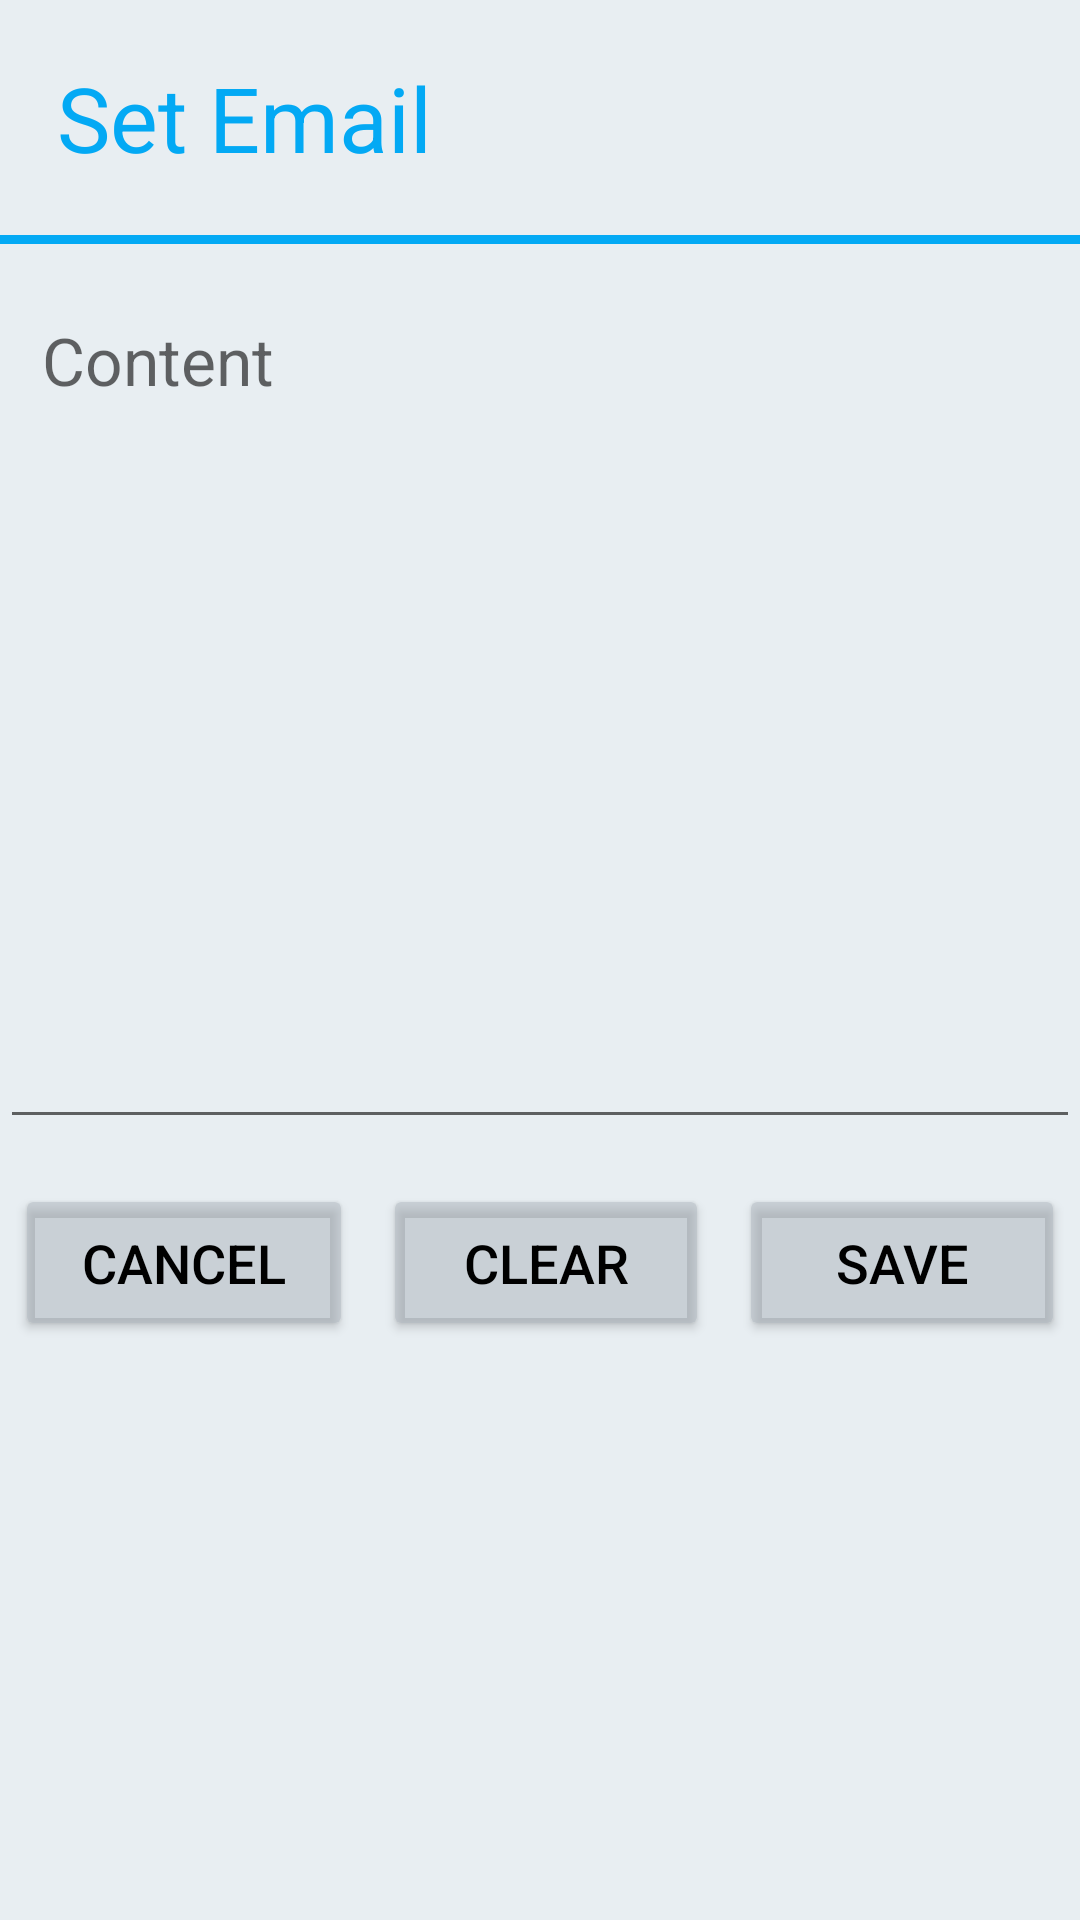

Here is an Android app screen rendered from its layout file. Give the layout XML and the strings, colors and styles it references.
<!-- AndroidManifest.xml: application theme Theme.SOS -->
<!-- res/layout/email_message.xml -->
<?xml version="1.0" encoding="utf-8"?>
<androidx.constraintlayout.widget.ConstraintLayout xmlns:android="http://schemas.android.com/apk/res/android"
    xmlns:app="http://schemas.android.com/apk/res-auto"
    xmlns:tools="http://schemas.android.com/tools"
    android:layout_width="match_parent"
    android:layout_height="wrap_content"
    android:background="#43A6BFCC">

    <TextView
        android:id="@+id/tvDate"
        android:layout_width="0dp"
        android:layout_height="wrap_content"
        android:padding="19dp"
        android:text="Set Email"
        android:textColor="#03A9F4"
        android:textSize="30sp"
        app:layout_constraintEnd_toEndOf="parent"
        app:layout_constraintHorizontal_bias="0.5"
        app:layout_constraintStart_toStartOf="parent"
        app:layout_constraintTop_toTopOf="parent" />

    <View
        android:id="@+id/view"
        android:layout_width="wrap_content"
        android:layout_height="3dp"
        android:background="#03A9F4"
        app:layout_constraintEnd_toEndOf="parent"
        app:layout_constraintHorizontal_bias="0.5"
        app:layout_constraintStart_toStartOf="parent"
        app:layout_constraintTop_toBottomOf="@+id/tvDate" />

    <LinearLayout
        android:id="@+id/LL1"
        android:layout_width="match_parent"
        android:layout_height="wrap_content"
        android:orientation="horizontal"
        android:layout_marginTop="10dp"
        app:layout_constraintTop_toBottomOf="@id/view">

        <EditText
            android:id="@+id/etName1"
            android:layout_width="wrap_content"
            android:layout_height="wrap_content"
            android:layout_weight="1"
            android:minLines="10"
            android:gravity="start"
            android:hint="Content"
            android:padding="14dp"
            android:textSize="22sp"
            android:ems="10"
            android:inputType="textMultiLine"
            />

    </LinearLayout>

    <LinearLayout
        android:id="@+id/LL3"
        android:layout_width="match_parent"
        android:layout_height="wrap_content"
        android:orientation="horizontal"
        android:layout_marginTop="10dp"
        app:layout_constraintTop_toBottomOf="@id/LL1">


        <Button
            android:layout_width="wrap_content"
            android:layout_height="wrap_content"
            android:layout_weight="1"
            android:textSize="18sp"
            android:layout_margin="5dp"
            android:backgroundTint="@color/btn_bg"
            android:textColor="@color/black"
            android:paddingVertical="14dp"
            android:text="Cancel"/>

        <Button
            android:layout_width="wrap_content"
            android:layout_height="wrap_content"
            android:layout_weight="1"
            android:textSize="18sp"
            android:layout_margin="5dp"
            android:backgroundTint="@color/btn_bg"
            android:textColor="@color/black"
            android:paddingVertical="14dp"
            android:text="Clear"/>


        <Button
            android:layout_weight="1"
            android:layout_width="wrap_content"
            android:layout_height="wrap_content"
            android:textSize="18sp"
            android:backgroundTint="@color/btn_bg"
            android:textColor="@color/black"
            android:paddingVertical="14dp"
            android:layout_margin="5dp"
            android:text="Save"/>




    </LinearLayout>


</androidx.constraintlayout.widget.ConstraintLayout>
<!-- resources referenced by this layout -->
<resources>
  <color name="black">#FF000000</color>
  <color name="btn_bg">#80ABB4BC</color>
  <style name="Theme.SOS" parent="Theme.MaterialComponents.DayNight.NoActionBar">
          
          <item name="colorPrimary">@color/purple_500</item>
          <item name="colorPrimaryVariant">@color/purple_700</item>
          <item name="colorOnPrimary">@color/white</item>
          
          <item name="colorSecondary">#3F4040</item>
          <item name="colorSecondaryVariant">@color/teal_700</item>
          <item name="colorOnSecondary">@color/black</item>
          
          <item name="android:statusBarColor">@color/black</item>
          
      </style>
  <color name="purple_500">#FF6200EE</color>
  <color name="purple_700">#FF3700B3</color>
  <color name="white">#FFFFFFFF</color>
  <color name="teal_700">#FF018786</color>
</resources>
